Run: headless pygame with SDL's dummy video driver; simulated clock (each Clock.tick advances the game by its frame time, no real sleeping); random seed 0; keys injected as events and as key.get_pressed() state; no mouse input.
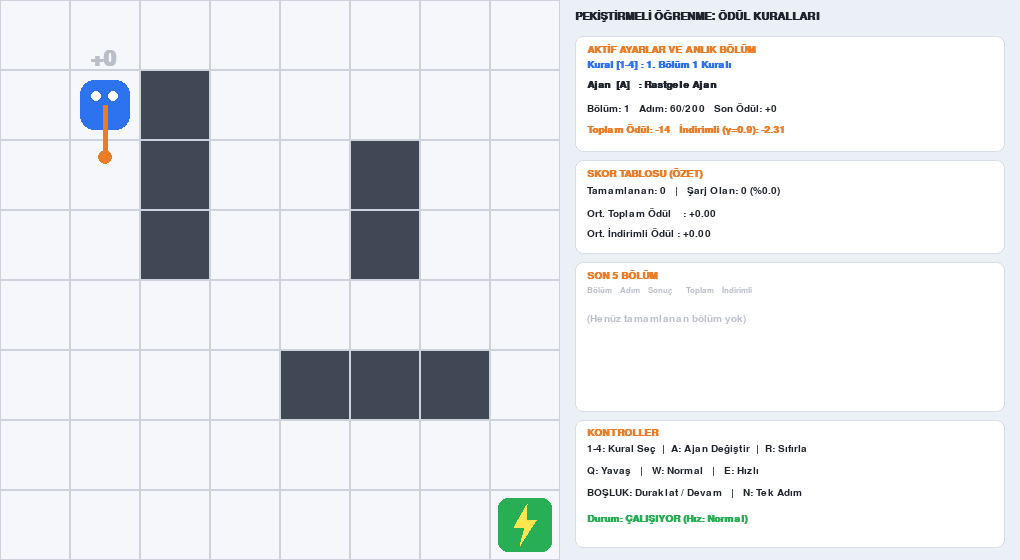
Frame 1 of 4 · flips 1–60 · no input
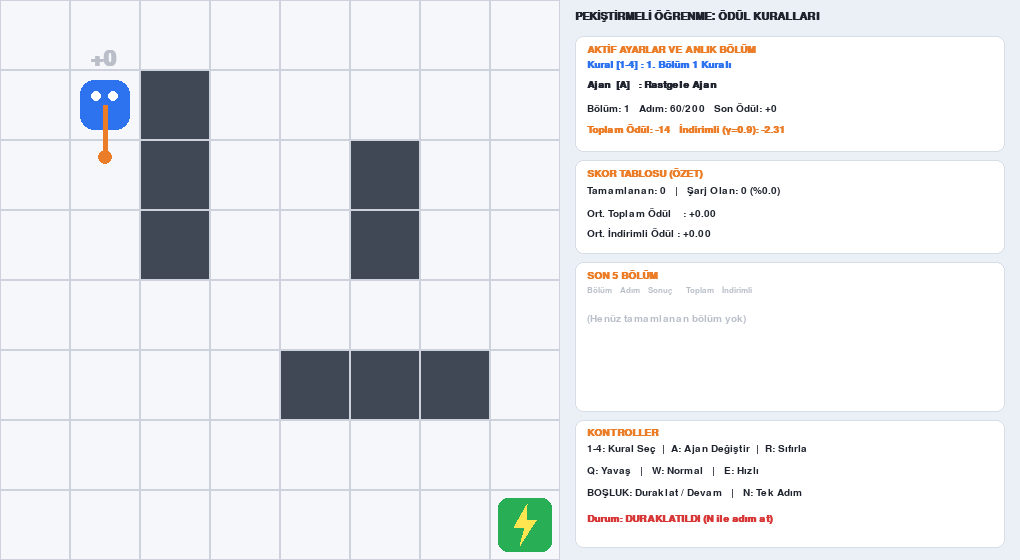
Frame 2 of 4 · flips 61–180 · tapped SPACE, RETURN · held RIGHT (→), D
Frame 3 of 4 · flips 181–300 · held DOWN (↓), S · screen unchanged from frame 2, image omitted
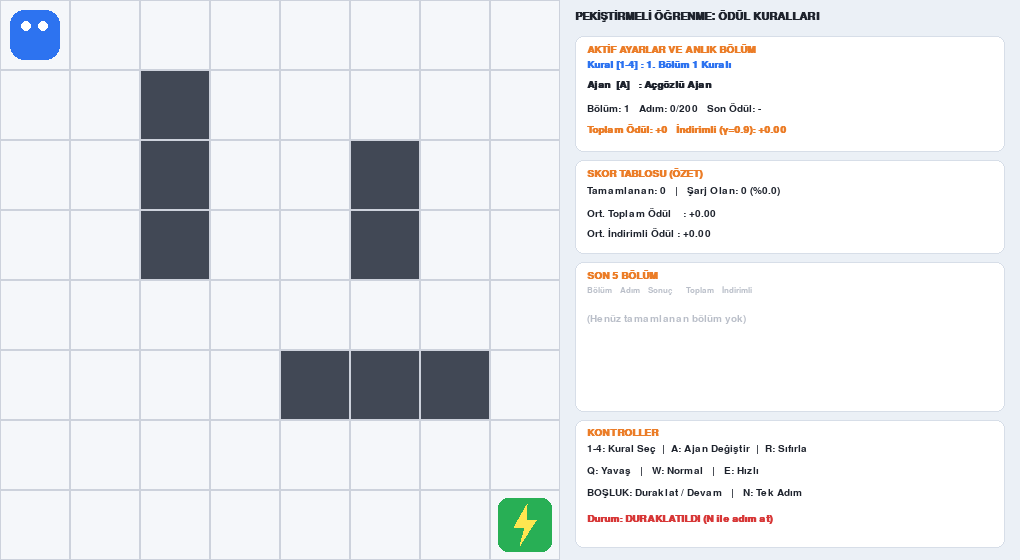
Frame 4 of 4 · flips 301–420 · held LEFT (←), A, UP (↑), W

The pygame program that drew these frames:

"""Pekiştirmeli Öğrenme - Ödül Kuralları ve Açgözlü Ajan Simülasyonu.

Bu modül; ortam, ajan ve ödül kurallarını birbirinden bağımsız
yapılar halinde modeller. Farklı ödül mekanizmalarının ve ajan
davranışlarının (rastgele ve açgözlü) sonuçlarını karşılaştırır.
"""

import random
import pygame

# ---------------------------------------------------------------------------
# ORTAM VE EKRAN AYARLARI
# ---------------------------------------------------------------------------
SATIR_SAYISI = 8
SUTUN_SAYISI = 8
HUCRE = 70
PANEL = 460
GENISLIK = SUTUN_SAYISI * HUCRE + PANEL  # 560 + 460 = 1020
YUKSEKLIK = SATIR_SAYISI * HUCRE         # 560

BASLANGIC = (0, 0)
SARJ_ISTASYONU = (7, 7)
DUVARLAR = {
    (1, 2), (2, 2), (3, 2),
    (5, 4), (5, 5), (5, 6),
    (2, 5), (3, 5),
}

GAMA = 0.9
MAKS_ADIM = 200

EYLEMLER = {
    0: ("YUKARI", -1, 0),
    1: ("AŞAĞI", 1, 0),
    2: ("SOL", 0, -1),
    3: ("SAĞ", 0, 1),
}

# Renkler
ARKA = (245, 247, 250)
CIZGI = (205, 210, 220)
DUVAR = (65, 72, 85)
MAVI = (45, 115, 240)
YESIL = (40, 175, 85)
TURUNCU = (235, 125, 40)
KIRMIZI = (215, 55, 55)
SOLUK = (185, 190, 200)
YAZI = (30, 35, 45)
BEYAZ = (255, 255, 255)
PANEL_RENK = (235, 240, 246)
KART_RENK = (255, 255, 255)
KART_KENAR = (215, 222, 232)


def manhattan_mesafe(konum1, konum2):
    """İki hücre arasındaki Manhattan mesafesini hesaplar."""
    return abs(konum1[0] - konum2[0]) + abs(konum1[1] - konum2[1])


# ---------------------------------------------------------------------------
# 1 VE 2: ÖDÜL KURALLARI
# ---------------------------------------------------------------------------
class OdulKurali:
    """Ödül hesaplaması için temel sınıf."""

    adi = "Temel Kural"

    def hesapla(self, eski_mesafe, yeni_mesafe, carpti, hedefte):
        """Ödül miktarını döndürür (Alt sınıflar uygular)."""
        raise NotImplementedError("Alt sınıf bu metodu uygulamalıdır.")


class Bolum1Kurali(OdulKurali):
    """Bölüm 1 Kuralı: Şarj +10, çarpma -1, gerisi 0."""

    adi = "Bölüm 1 Kuralı"

    def hesapla(self, eski_mesafe, yeni_mesafe, carpti, hedefte):
        """Hedefe ulaşınca +10, çarpınca -1, diğer durumlarda 0 verir."""
        if hedefte:
            return 10
        if carpti:
            return -1
        return 0


class SadeceHedef(OdulKurali):
    """Sadece Hedef Kuralı: Şarj +10, gerisi 0."""

    adi = "Sadece Hedef"

    def hesapla(self, eski_mesafe, yeni_mesafe, carpti, hedefte):
        """Yalnızca şarj istasyonuna ulaşınca +10 verir, gerisi 0."""
        if hedefte:
            return 10
        return 0


class AdimCezasi(OdulKurali):
    """Adım Cezası Kuralı: Şarj +10, her adım -1."""

    adi = "Adım Cezası"

    def hesapla(self, eski_mesafe, yeni_mesafe, carpti, hedefte):
        """Şarja +10 verir; geçen her adım için -1 ceza uygular."""
        if hedefte:
            return 10
        return -1


class YaklasmaOdulu(OdulKurali):
    """Yaklaşma Ödülü Kuralı: Şarj +10, yaklaşınca +1, değilse -1."""

    adi = "Yaklaşma Ödülü"

    def hesapla(self, eski_mesafe, yeni_mesafe, carpti, hedefte):
        """Hedefe yaklaşınca +1, uzaklaşınca/çarpınca -1, şarjda +10."""
        if hedefte:
            return 10
        if yeni_mesafe < eski_mesafe:
            return 1
        return -1


# ---------------------------------------------------------------------------
# 3: OYUN DÜNYASI (ORTAM)
# ---------------------------------------------------------------------------
class OyunDunyasi:
    """Robot süpürgenin hareket ettiği ızgara dünyası."""

    def __init__(self, odul_kurali=None):
        """Ortamı başlatır ve ödül kuralını belirler."""
        self.odul_kurali = odul_kurali if odul_kurali else Bolum1Kurali()
        self.robot = BASLANGIC
        self.adim = 0

    def kural_belirle(self, yeni_kural):
        """Ortamın ödül kuralını günceller."""
        self.odul_kurali = yeni_kural

    def sifirla(self):
        """Robotu başlangıca döndürür ve adımı sıfırlar."""
        self.robot = BASLANGIC
        self.adim = 0
        return self.robot

    def sonuc(self, konum, eylem):
        """Dünyayı değiştirmeden olası bir eylemin sonucunu simüle eder."""
        _, ds, dc = EYLEMLER[eylem]
        yeni = (konum[0] + ds, konum[1] + dc)

        sinir_ici = (0 <= yeni[0] < SATIR_SAYISI and
                     0 <= yeni[1] < SUTUN_SAYISI)
        carpti = (not sinir_ici) or (yeni in DUVARLAR)

        yeni_konum = konum if carpti else yeni
        hedefte = (yeni_konum == SARJ_ISTASYONU)

        eski_m = manhattan_mesafe(konum, SARJ_ISTASYONU)
        yeni_m = manhattan_mesafe(yeni_konum, SARJ_ISTASYONU)

        odul = self.odul_kurali.hesapla(eski_m, yeni_m, carpti, hedefte)
        return yeni_konum, odul, hedefte

    def adim_at(self, eylem):
        """Eylemi ortamda uygular ve yeni durumu döndürür."""
        yeni_konum, odul, hedefte = self.sonuc(self.robot, eylem)
        self.robot = yeni_konum
        self.adim += 1
        bitti = hedefte or (self.adim >= MAKS_ADIM)
        return self.robot, odul, bitti


# ---------------------------------------------------------------------------
# 4: AJANLAR
# ---------------------------------------------------------------------------
class RastgeleAjan:
    """Dört yönden birini rastgele seçen ajan."""

    adi = "Rastgele Ajan"

    def eylem_sec(self, durum, dunya=None):
        """Rastgele bir yön belirler."""
        return random.randint(0, 3)


class AcgozluAjan:
    """Her adımda en yüksek ödülü veren eylemi seçen açgözlü ajan."""

    adi = "Açgözlü Ajan"

    def __init__(self, dunya=None):
        """Ajanı bir dünya referansı ile başlatır."""
        self.dunya = dunya

    def eylem_sec(self, durum, dunya=None):
        """Dört eylemi dener; en yüksek ödüllüyü (eşitlikte kurayla) seçer."""
        aktif_dunya = dunya if dunya is not None else self.dunya
        if aktif_dunya is None:
            return random.randint(0, 3)

        adaylar = []
        for eylem in EYLEMLER:
            _, odul, _ = aktif_dunya.sonuc(durum, eylem)
            adaylar.append((odul, eylem))

        en_buyuk_odul = max(aday[0] for aday in adaylar)
        en_iyiler = [e for od, e in adaylar if od == en_buyuk_odul]
        return random.choice(en_iyiler)


# ---------------------------------------------------------------------------
# 5 VE 6: SİMÜLASYON YÖNETİCİSİ
# ---------------------------------------------------------------------------
class Simulasyon:
    """Simülasyon durumunu, skor tablosunu ve ajan döngüsünü yönetir."""

    def __init__(self):
        """Simülasyon bileşenlerini ve skor tablosunu başlatır."""
        self.kurallar = {
            1: Bolum1Kurali(),
            2: SadeceHedef(),
            3: AdimCezasi(),
            4: YaklasmaOdulu(),
        }
        self.aktif_kural_no = 1
        self.dunya = OyunDunyasi(self.kurallar[self.aktif_kural_no])
        self.ajan = RastgeleAjan()

        self.bolum_gecmisi = []
        self.bolum = 1
        self.durum = self.dunya.sifirla()
        self.bolum_adimi = 0
        self.toplam_odul = 0
        self.indirimli_toplam = 0.0
        self.son_odul = None
        self.secilen_eylem = None
        self.bitti = False

    def skor_tablosunu_sifirla(self):
        """Kural veya ajan değiştiğinde skor tablosunu ve bölümü sıfırlar."""
        self.bolum_gecmisi.clear()
        self.bolum = 1
        self.bolum_sifirla()

    def bolum_sifirla(self):
        """Mevcut bölüm değişkenlerini sıfırlayıp robotu başa alır."""
        self.durum = self.dunya.sifirla()
        self.bolum_adimi = 0
        self.toplam_odul = 0
        self.indirimli_toplam = 0.0
        self.son_odul = None
        self.secilen_eylem = None
        self.bitti = False

    def kural_sec(self, kural_no):
        """Ödül kuralını değiştirir ve skor tablosunu sıfırlar."""
        if kural_no in self.kurallar and kural_no != self.aktif_kural_no:
            self.aktif_kural_no = kural_no
            self.dunya.kural_belirle(self.kurallar[kural_no])
            self.skor_tablosunu_sifirla()

    def ajan_degistir(self):
        """Rastgele ve açgözlü ajan arasında geçiş yapar."""
        if isinstance(self.ajan, RastgeleAjan):
            self.ajan = AcgozluAjan(self.dunya)
        else:
            self.ajan = RastgeleAjan()
        self.skor_tablosunu_sifirla()

    def adim_yap(self):
        """Bir simülasyon adımı işletir ve skor tablosunu günceller."""
        if self.bitti:
            self.bolum += 1
            self.bolum_sifirla()

        self.secilen_eylem = self.ajan.eylem_sec(self.durum, self.dunya)
        yeni_konum, odul, bitti = self.dunya.adim_at(self.secilen_eylem)

        # İndirimli ödül hesabı: Gama ** adım_sayısı * ödül
        indirim = GAMA ** self.bolum_adimi
        self.indirimli_toplam += indirim * odul
        self.toplam_odul += odul
        self.son_odul = odul
        self.durum = yeni_konum
        self.bolum_adimi += 1
        self.bitti = bitti

        if self.bitti:
            kayit = {
                "bolum": self.bolum,
                "adim": self.dunya.adim,
                "sarj": (self.durum == SARJ_ISTASYONU),
                "toplam": self.toplam_odul,
                "indirimli": self.indirimli_toplam,
            }
            self.bolum_gecmisi.append(kayit)


# ---------------------------------------------------------------------------
# EKRAN ÇİZİM SINIFI
# ---------------------------------------------------------------------------
class Cizim:
    """Izgara dünyasını ve sağdaki skor/bilgi panelini çizer."""

    def __init__(self, pencere):
        """Yazı tiplerini ve ekran referansını tanımlar."""
        self.p = pencere
        self.f_kucuk = pygame.font.SysFont("consolas,couriernew", 13)
        self.f_normal = pygame.font.SysFont("segoeui,arial", 15)
        self.f_kalin = pygame.font.SysFont("segoeui,arial", 15, bold=True)
        self.f_baslik = pygame.font.SysFont("segoeui,arial", 17, bold=True)
        self.f_buyuk = pygame.font.SysFont("segoeui,arial", 32, bold=True)

    def yaz(self, metin, x, y, font=None, renk=YAZI):
        """Ekrana belirtilen yazı tipi ve renkle metin basar."""
        fnt = font or self.f_normal
        yazi = fnt.render(metin, True, renk)
        self.p.blit(yazi, (x, y))

    def hucre_rect(self, satir, sutun, pay=0):
        """Verilen satır ve sütuna denk gelen dikdörtgeni döndürür."""
        return pygame.Rect(
            sutun * HUCRE + pay,
            satir * HUCRE + pay,
            HUCRE - 2 * pay,
            HUCRE - 2 * pay,
        )

    def kart_ciz(self, rect, baslik=None):
        """Panelde modern görünümlü bir bilgi kartı çizer."""
        pygame.draw.rect(self.p, KART_RENK, rect, border_radius=8)
        pygame.draw.rect(self.p, KART_KENAR, rect, 1, border_radius=8)
        if baslik:
            self.yaz(baslik, rect.x + 12, rect.y + 8, self.f_kalin, TURUNCU)

    def ciz(self, sim, hiz_adi, duraklatildi):
        """Tüm sahneyi (ızgara ve panel) çizer ve tazeler."""
        self.p.fill(ARKA)
        self.izgara_ciz(sim)
        self.panel_ciz(sim, hiz_adi, duraklatildi)
        pygame.display.flip()

    def izgara_ciz(self, sim):
        """Izgara hücrelerini, duvarları, robotu ve hedefi çizer."""
        for s in range(SATIR_SAYISI):
            for c in range(SUTUN_SAYISI):
                kutu = self.hucre_rect(s, c)
                if (s, c) in DUVARLAR:
                    pygame.draw.rect(self.p, DUVAR, kutu)
                pygame.draw.rect(self.p, CIZGI, kutu, 1)

        # Şarj İstasyonu
        sarj = self.hucre_rect(*SARJ_ISTASYONU, 8)
        pygame.draw.rect(self.p, YESIL, sarj, border_radius=10)
        sx, sy, sg = sarj.x, sarj.y, sarj.width
        pygame.draw.polygon(self.p, (255, 230, 80), [
            (sx + sg * 0.55, sy + sg * 0.12),
            (sx + sg * 0.30, sy + sg * 0.55),
            (sx + sg * 0.50, sy + sg * 0.55),
            (sx + sg * 0.42, sy + sg * 0.88),
            (sx + sg * 0.72, sy + sg * 0.42),
            (sx + sg * 0.52, sy + sg * 0.42),
        ])

        # Robot
        robot = self.hucre_rect(*sim.durum, 10)
        pygame.draw.rect(self.p, MAVI, robot, border_radius=14)
        for goz_x in (robot.x + robot.width // 3,
                      robot.x + 2 * robot.width // 3):
            pygame.draw.circle(
                self.p, BEYAZ, (goz_x, robot.y + robot.height // 3), 5
            )

        # Seçilen Eylem Oku
        if sim.secilen_eylem is not None:
            _, ds, dc = EYLEMLER[sim.secilen_eylem]
            mx, my = robot.center
            hx, hy = mx + dc * HUCRE * 0.75, my + ds * HUCRE * 0.75
            pygame.draw.line(self.p, TURUNCU, (mx, my), (hx, hy), 5)
            pygame.draw.circle(self.p, TURUNCU, (int(hx), int(hy)), 7)

        # Son Ödül Balonu
        if sim.son_odul is not None:
            renk = YESIL if sim.son_odul > 0 else (
                KIRMIZI if sim.son_odul < 0 else SOLUK
            )
            balon_y = robot.y - 32 if robot.y > 35 else robot.bottom + 2
            self.yaz(f"{sim.son_odul:+d}", robot.x + 10, balon_y,
                     self.f_buyuk, renk)

    def panel_ciz(self, sim, hiz_adi, duraklatildi):
        """Sağ taraftaki bilgi, skor tablosu ve geçmiş panelini çizer."""
        px = SUTUN_SAYISI * HUCRE
        pygame.draw.rect(
            self.p, PANEL_RENK, pygame.Rect(px, 0, PANEL, YUKSEKLIK)
        )
        x = px + 15

        # Başlık
        self.yaz("PEKİŞTİRMELİ ÖĞRENME: ÖDÜL KURALLARI",
                 x, 10, self.f_baslik, YAZI)

        # Kart 1: Aktif Yapılandırma ve Anlık Durum
        k1 = pygame.Rect(x, 36, PANEL - 30, 116)
        self.kart_ciz(k1, "AKTİF AYARLAR VE ANLIK BÖLÜM")
        k_adi = f"{sim.aktif_kural_no}. {sim.dunya.odul_kurali.adi}"
        self.yaz(f"Kural [1-4] : {k_adi}", x + 12, 60, self.f_kalin, MAVI)
        self.yaz(f"Ajan  [A]   : {sim.ajan.adi}",
                 x + 12, 80, self.f_kalin, YAZI)

        son_o = f"{sim.son_odul:+d}" if sim.son_odul is not None else "-"
        self.yaz(f"Bölüm: {sim.bolum}   Adım: {sim.dunya.adim}/{MAKS_ADIM}   "
                 f"Son Ödül: {son_o}", x + 12, 103, self.f_normal, YAZI)
        self.yaz(f"Toplam Ödül: {sim.toplam_odul:+d}   "
                 f"İndirimli (γ=0.9): {sim.indirimli_toplam:+.2f}",
                 x + 12, 124, self.f_kalin, TURUNCU)

        # Kart 2: Skor Tablosu (Özet)
        k2 = pygame.Rect(x, 160, PANEL - 30, 94)
        self.kart_ciz(k2, "SKOR TABLOSU (ÖZET)")
        toplam_b = len(sim.bolum_gecmisi)
        basarili_b = sum(1 for k in sim.bolum_gecmisi if k["sarj"])
        oran = (basarili_b / toplam_b * 100) if toplam_b > 0 else 0.0
        ort_top = (sum(k["toplam"] for k in sim.bolum_gecmisi) /
                   toplam_b) if toplam_b > 0 else 0.0
        ort_ind = (sum(k["indirimli"] for k in sim.bolum_gecmisi) /
                   toplam_b) if toplam_b > 0 else 0.0

        self.yaz(f"Tamamlanan: {toplam_b}   |   Şarj Olan: {basarili_b} "
                 f"(%{oran:.1f})", x + 12, 186, self.f_normal, YAZI)
        self.yaz(f"Ort. Toplam Ödül    : {ort_top:+.2f}",
                 x + 12, 208, self.f_normal, YAZI)
        self.yaz(f"Ort. İndirimli Ödül : {ort_ind:+.2f}",
                 x + 12, 228, self.f_normal, YAZI)

        # Kart 3: Son 5 Bölüm Geçmişi
        k3 = pygame.Rect(x, 262, PANEL - 30, 150)
        self.kart_ciz(k3, "SON 5 BÖLÜM")
        self.yaz("Bölüm    Adım    Sonuç       Toplam    İndirimli",
                 x + 12, 286, self.f_kucuk, SOLUK)

        son_bes = sim.bolum_gecmisi[-5:]
        if not son_bes:
            self.yaz("(Henüz tamamlanan bölüm yok)",
                     x + 12, 314, self.f_normal, SOLUK)
        else:
            y_satir = 308
            for kayit in reversed(son_bes):
                b_str = f"B.{kayit['bolum']:<5}"
                a_str = f"{kayit['adim']:<6}"
                d_str = "ŞARJ OLDU " if kayit["sarj"] else "PİL BİTTİ "
                t_str = f"{kayit['toplam']:>+6d}    "
                i_str = f"{kayit['indirimli']:>+7.2f}"
                satir_renk = YESIL if kayit["sarj"] else KIRMIZI
                self.yaz(f"{b_str}  {a_str}  {d_str} {t_str} {i_str}",
                         x + 12, y_satir, self.f_kucuk, satir_renk)
                y_satir += 20

        # Kart 4: Kontrol Kılavuzu ve Durum
        k4 = pygame.Rect(x, 420, PANEL - 30, 128)
        self.kart_ciz(k4, "KONTROLLER")
        self.yaz("1-4: Kural Seç  |  A: Ajan Değiştir  |  R: Sıfırla",
                 x + 12, 444, self.f_normal, YAZI)
        self.yaz("Q: Yavaş   |   W: Normal   |   E: Hızlı",
                 x + 12, 466, self.f_normal, YAZI)
        self.yaz("BOŞLUK: Duraklat / Devam   |   N: Tek Adım",
                 x + 12, 488, self.f_normal, YAZI)

        durum_metin = ("DURAKLATILDI (N ile adım at)" if duraklatildi
                       else f"ÇALIŞIYOR (Hız: {hiz_adi})")
        durum_renk = KIRMIZI if duraklatildi else YESIL
        self.yaz(f"Durum: {durum_metin}",
                 x + 12, 514, self.f_kalin, durum_renk)


# ---------------------------------------------------------------------------
# ANA DÖNGÜ
# ---------------------------------------------------------------------------
def main():
    """Pygame penceresini başlatır ve simülasyon döngüsünü yürütür."""
    pygame.init()
    pencere = pygame.display.set_mode((GENISLIK, YUKSEKLIK))
    pygame.display.set_caption("Pekiştirmeli Öğrenme: Ödül Kuralları")
    saat = pygame.time.Clock()

    sim = Simulasyon()
    cizim = Cizim(pencere)

    hiz_kodu = 2  # 1: yavaş, 2: normal, 3: hızlı
    hiz_adlari = {1: "Yavaş", 2: "Normal", 3: "Hızlı"}
    duraklatildi = False
    son_adim_zamani = 0
    calisiyor = True

    while calisiyor:
        for olay in pygame.event.get():
            if olay.type == pygame.QUIT:
                calisiyor = False
            elif olay.type == pygame.KEYDOWN:
                if olay.key == pygame.K_ESCAPE:
                    calisiyor = False
                elif olay.key == pygame.K_SPACE:
                    duraklatildi = not duraklatildi
                elif olay.key == pygame.K_n and duraklatildi:
                    sim.adim_yap()
                elif olay.key == pygame.K_r:
                    sim.skor_tablosunu_sifirla()
                elif olay.key in (pygame.K_1, pygame.K_KP1):
                    sim.kural_sec(1)
                elif olay.key in (pygame.K_2, pygame.K_KP2):
                    sim.kural_sec(2)
                elif olay.key in (pygame.K_3, pygame.K_KP3):
                    sim.kural_sec(3)
                elif olay.key in (pygame.K_4, pygame.K_KP4):
                    sim.kural_sec(4)
                elif olay.key == pygame.K_a:
                    sim.ajan_degistir()
                elif olay.key == pygame.K_q:
                    hiz_kodu = 1
                elif olay.key == pygame.K_w:
                    hiz_kodu = 2
                elif olay.key == pygame.K_e:
                    hiz_kodu = 3

        if not duraklatildi:
            simdi = pygame.time.get_ticks()
            if hiz_kodu == 1:
                if simdi - son_adim_zamani > 180:
                    sim.adim_yap()
                    son_adim_zamani = simdi
            elif hiz_kodu == 2:
                sim.adim_yap()
            else:
                for _ in range(15):
                    sim.adim_yap()

        cizim.ciz(sim, hiz_adlari[hiz_kodu], duraklatildi)
        saat.tick(12 if hiz_kodu == 2 else 30)

    pygame.quit()


if __name__ == "__main__":
    main()
